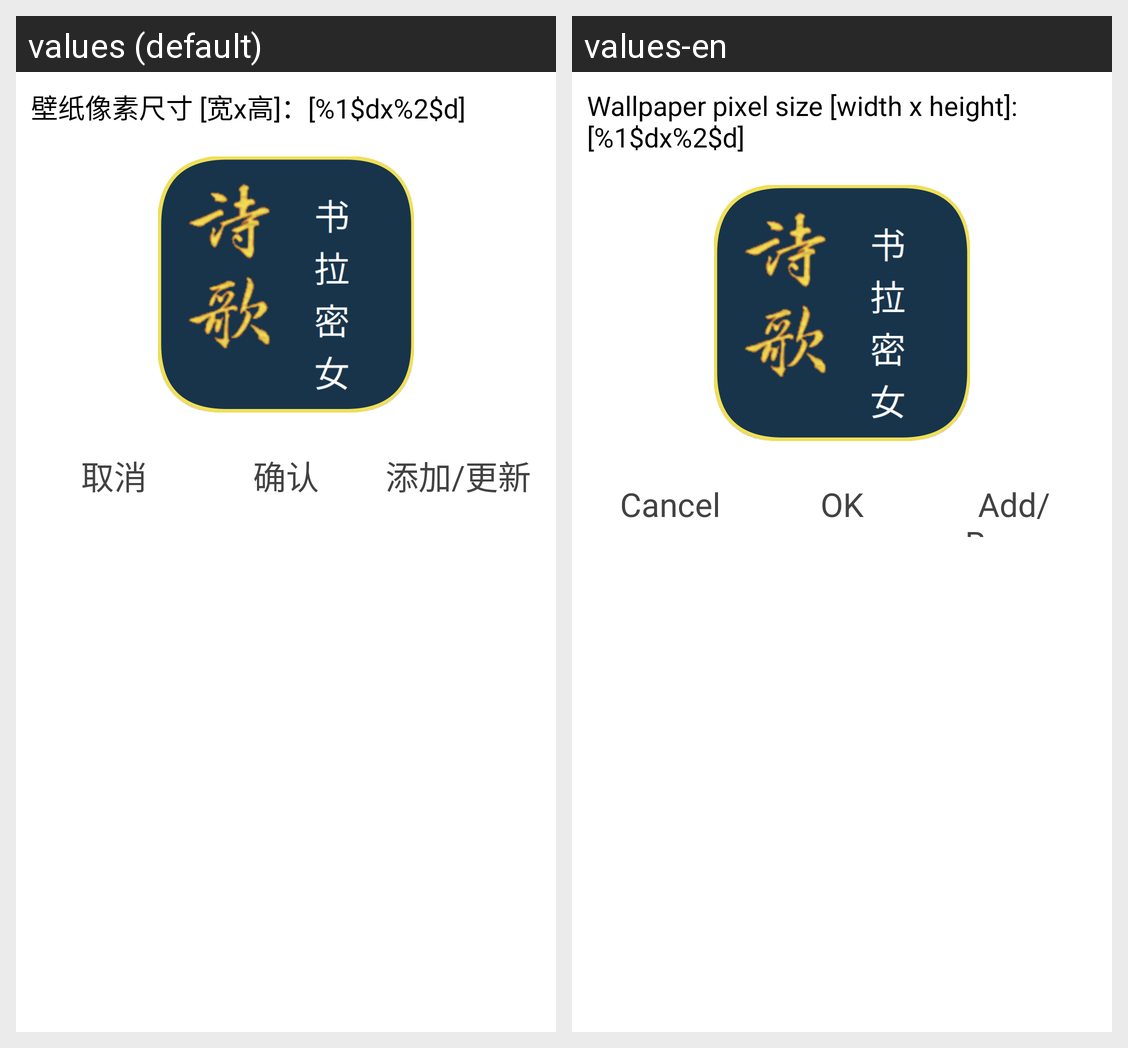

For this localized Android screen grid, give each drawn string resource with its value in every locale shown.
Android screen res/layout/wallpaper_editor.xml rendered under 2 locales, left to right: values (default), values-en. Device: Nexus 5 (rendered at 1080×1920; each locale shown at half size, 540×960, under a caption strip naming it); theme AppTheme.
Strings drawn on this screen, with the default value and each locale's value (text and hints the layout hard-codes, and strings that could not be matched under every locale, appear in the picture but are not listed):

wp_size
  values: 壁纸像素尺寸 [宽x高]：[%1$dx%2$d]
  values-en: Wallpaper pixel size [width x height]: [%1$dx%2$d]

cancel
  values: 取消
  values-en: Cancel

ok
  values: 确认
  values-en: OK

add_renew
  values: 添加/更新
  values-en: Add/Renew
